Run: headless pygame with SDL's dummy video driver; simulated clock (each Clock.tick advances the game by its frame time, no real sleeping); random seed 0; keys injected as events and as key.get_pressed() state; no mouse input.
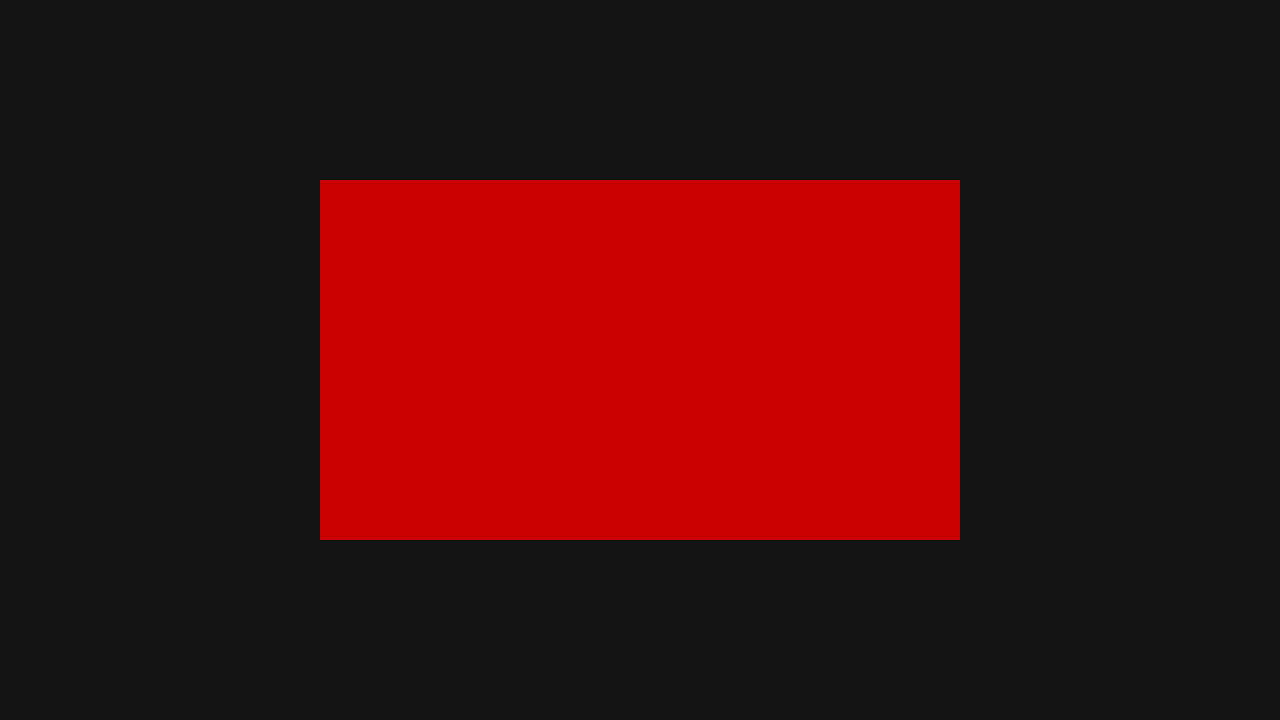
Frame 1 of 4 · flips 1–60 · no input
Frame 2 of 4 · flips 61–180 · tapped SPACE, RETURN · held RIGHT (→), D · screen unchanged from frame 1, image omitted
Frame 3 of 4 · flips 181–300 · held DOWN (↓), S · screen unchanged from frame 2, image omitted
Frame 4 of 4 · flips 301–420 · held LEFT (←), A, UP (↑), W · screen unchanged from frame 3, image omitted

The pygame program that drew these frames:

import pygame
import sys

# INIT
pygame.init()
WIDTH, HEIGHT = 1280, 720
FPS = 60

screen = pygame.display.set_mode((WIDTH, HEIGHT))
pygame.display.set_caption("Goofy Ahh Pygame Driving")
clock = pygame.time.Clock()

# GAME STATE SETUP
def load_assets():
    # put your image/sound loads here
    pass

def init():
    # init game objects, vars, etc.
    pass

def handle_input():
    keys = pygame.key.get_pressed()
    # example:
    # if keys[pygame.K_w]: player.move_up()
    return keys

def update(dt: float, keys):
    # update all your shit here
    pass

def draw():
    screen.fill((20, 20, 20))  # dark background

    rect = pygame.Rect(WIDTH/4, HEIGHT/4, WIDTH/2, HEIGHT/2)
    pygame.draw.rect(screen, (200, 0, 0), rect)

    # screen.blit(...), draw sprites, UI, etc.
    pygame.display.flip()

# MAIN LOOP
def main():
    load_assets()
    init()
    running = True
    while running:
        dt = clock.tick(FPS) / 1000  # seconds, float

        for event in pygame.event.get():
            if event.type == pygame.QUIT:
                running = False

        keys = handle_input()
        update(dt, keys)
        draw()

    pygame.quit()
    sys.exit()

if __name__ == "__main__":
    main()
